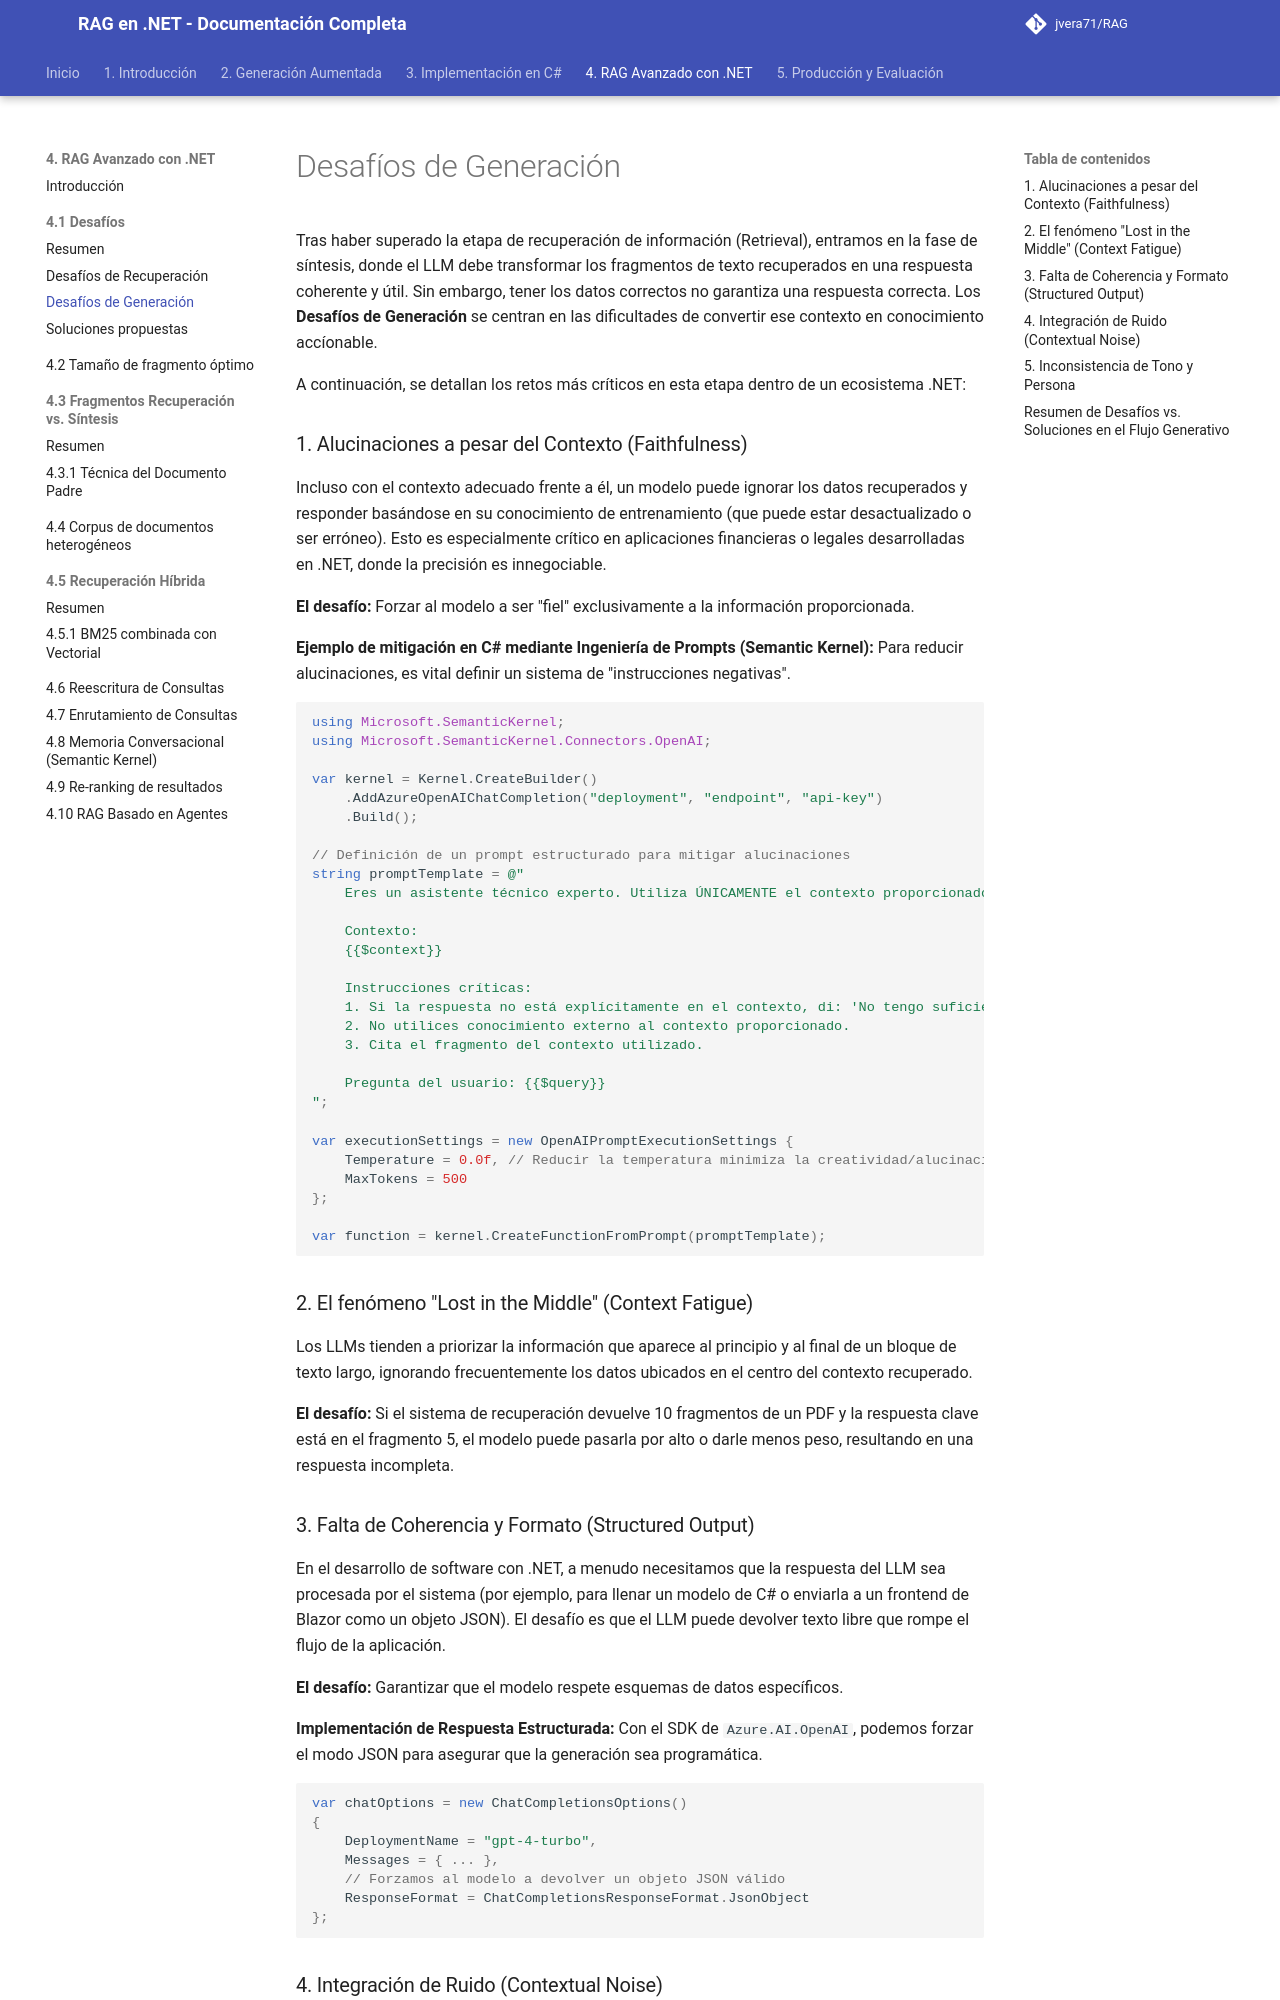

repository: jvera71/RAG · page: 4._De_RAG_Simple_a_RAG_Avanzado_con_.NET/4.1_Introducción/Desafíos_de_Generación/index.html · generator: mkdocs

# Desafíos de Generación

Tras haber superado la etapa de recuperación de información (Retrieval), entramos en la fase de síntesis, donde el LLM debe transformar los fragmentos de texto recuperados en una respuesta coherente y útil. Sin embargo, tener los datos correctos no garantiza una respuesta correcta. Los **Desafíos de Generación** se centran en las dificultades de convertir ese contexto en conocimiento accíonable.

A continuación, se detallan los retos más críticos en esta etapa dentro de un ecosistema .NET:

### 1. Alucinaciones a pesar del Contexto (Faithfulness)
Incluso con el contexto adecuado frente a él, un modelo puede ignorar los datos recuperados y responder basándose en su conocimiento de entrenamiento (que puede estar desactualizado o ser erróneo). Esto es especialmente crítico en aplicaciones financieras o legales desarrolladas en .NET, donde la precisión es innegociable.

**El desafío:** Forzar al modelo a ser "fiel" exclusivamente a la información proporcionada.

**Ejemplo de mitigación en C# mediante Ingeniería de Prompts (Semantic Kernel):**
Para reducir alucinaciones, es vital definir un sistema de "instrucciones negativas".

```csharp
using Microsoft.SemanticKernel;
using Microsoft.SemanticKernel.Connectors.OpenAI;

var kernel = Kernel.CreateBuilder()
    .AddAzureOpenAIChatCompletion("deployment", "endpoint", "api-key")
    .Build();

// Definición de un prompt estructurado para mitigar alucinaciones
string promptTemplate = @"
    Eres un asistente técnico experto. Utiliza ÚNICAMENTE el contexto proporcionado para responder.
    
    Contexto:
    {{$context}}
    
    Instrucciones críticas:
    1. Si la respuesta no está explícitamente en el contexto, di: 'No tengo suficiente información'.
    2. No utilices conocimiento externo al contexto proporcionado.
    3. Cita el fragmento del contexto utilizado.

    Pregunta del usuario: {{$query}}
";

var executionSettings = new OpenAIPromptExecutionSettings { 
    Temperature = 0.0f, // Reducir la temperatura minimiza la creatividad/alucinación
    MaxTokens = 500 
};

var function = kernel.CreateFunctionFromPrompt(promptTemplate);
```

### 2. El fenómeno "Lost in the Middle" (Context Fatigue)
Los LLMs tienden a priorizar la información que aparece al principio y al final de un bloque de texto largo, ignorando frecuentemente los datos ubicados en el centro del contexto recuperado. 

**El desafío:** Si el sistema de recuperación devuelve 10 fragmentos de un PDF y la respuesta clave está en el fragmento 5, el modelo puede pasarla por alto o darle menos peso, resultando en una respuesta incompleta.
